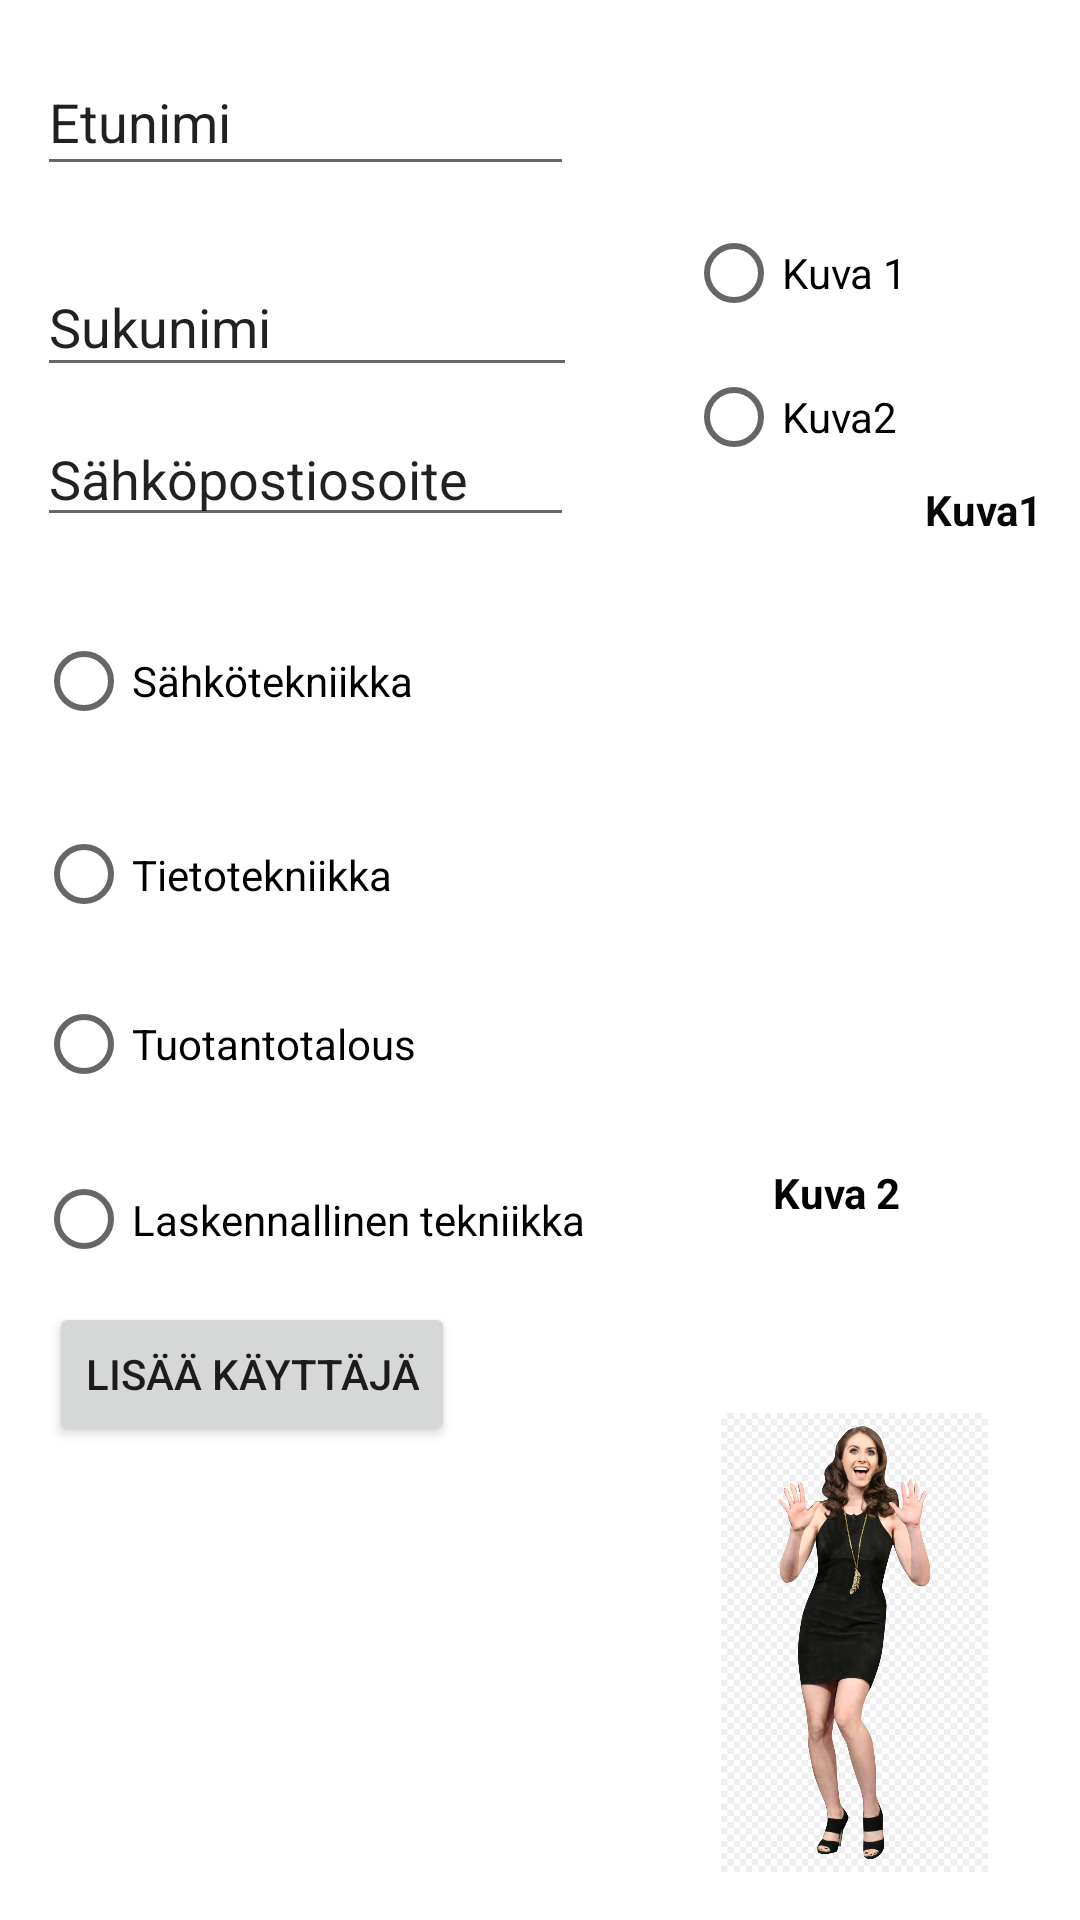

The Android layout XML behind this screen, and the referenced resources:
<!-- AndroidManifest.xml: application theme Theme.Aplikaatio2 -->
<!-- res/layout/activity_add_student.xml -->
<?xml version="1.0" encoding="utf-8"?>
<androidx.constraintlayout.widget.ConstraintLayout xmlns:android="http://schemas.android.com/apk/res/android"
    xmlns:app="http://schemas.android.com/apk/res-auto"
    xmlns:tools="http://schemas.android.com/tools"
    android:layout_width="match_parent"
    android:layout_height="match_parent"
    tools:context=".AddStudentActivity">

    <EditText
        android:id="@+id/editTextFirstName"
        android:layout_width="179dp"
        android:layout_height="46dp"
        android:layout_marginTop="16dp"
        android:ems="10"
        android:inputType="textPersonName"
        android:text="Etunimi"
        app:layout_constraintEnd_toEndOf="parent"
        app:layout_constraintHorizontal_bias="0.069"
        app:layout_constraintStart_toStartOf="parent"
        app:layout_constraintTop_toTopOf="parent" />

    <EditText
        android:id="@+id/editTextSurName"
        android:layout_width="180dp"
        android:layout_height="43dp"
        android:layout_marginTop="24dp"
        android:ems="10"
        android:inputType="textPersonName"
        android:text="Sukunimi"
        app:layout_constraintEnd_toEndOf="parent"
        app:layout_constraintHorizontal_bias="0.069"
        app:layout_constraintStart_toStartOf="parent"
        app:layout_constraintTop_toBottomOf="@+id/editTextFirstName" />

    <EditText
        android:id="@+id/editTextEmail"
        android:layout_width="179dp"
        android:layout_height="42dp"
        android:layout_marginTop="8dp"
        android:ems="10"
        android:inputType="textPersonName"
        android:text="Sähköpostiosoite"
        app:layout_constraintEnd_toEndOf="parent"
        app:layout_constraintHorizontal_bias="0.069"
        app:layout_constraintStart_toStartOf="parent"
        app:layout_constraintTop_toBottomOf="@+id/editTextSurName" />

    <RadioGroup
        android:id="@+id/rgUserType"
        android:layout_width="253dp"
        android:layout_height="215dp"
        android:layout_marginTop="24dp"
        app:layout_constraintEnd_toEndOf="parent"
        app:layout_constraintHorizontal_bias="0.113"
        app:layout_constraintStart_toStartOf="parent"
        app:layout_constraintTop_toBottomOf="@+id/editTextEmail">

        <RadioButton
            android:id="@+id/radioButtonSahko"
            android:layout_width="332dp"
            android:layout_height="48dp"
            android:text="Sähkötekniikka" />

        <RadioButton
            android:id="@+id/radioButtonTite"
            android:layout_width="333dp"
            android:layout_height="49dp"
            android:layout_marginTop="16dp"
            android:text="Tietotekniikka" />

        <RadioButton
            android:id="@+id/radioButtonTuta"
            android:layout_width="333dp"
            android:layout_height="48dp"
            android:layout_marginTop="8dp"
            android:text="Tuotantotalous" />

        <RadioButton
            android:id="@+id/radioButtonLate"
            android:layout_width="332dp"
            android:layout_height="45dp"
            android:layout_marginTop="12dp"
            android:text="Laskennallinen tekniikka" />

    </RadioGroup>

    <Button
        android:id="@+id/button5"
        android:layout_width="wrap_content"
        android:layout_height="wrap_content"
        android:layout_marginTop="16dp"
        android:onClick="addUser"
        android:text="Lisää Käyttäjä"
        app:layout_constraintEnd_toEndOf="parent"
        app:layout_constraintHorizontal_bias="0.072"
        app:layout_constraintStart_toStartOf="parent"
        app:layout_constraintTop_toBottomOf="@+id/rgUserType" />

    <RadioGroup
        android:id="@+id/rgImageGroup"
        android:layout_width="103dp"
        android:layout_height="106dp"
        android:layout_marginStart="200dp"
        android:layout_marginBottom="400dp"
        app:layout_constraintBottom_toBottomOf="parent"
        app:layout_constraintEnd_toEndOf="parent"
        app:layout_constraintStart_toStartOf="parent"
        app:layout_constraintTop_toTopOf="parent">

        <RadioButton
            android:id="@+id/radioButtonKuva1"
            android:layout_width="match_parent"
            android:layout_height="wrap_content"
            android:text="Kuva 1" />

        <RadioButton
            android:id="@+id/radioButtonKuva2"
            android:layout_width="match_parent"
            android:layout_height="wrap_content"
            android:text="Kuva2" />
    </RadioGroup>

    <ImageView
        android:id="@+id/imageView2"
        android:layout_width="114dp"
        android:layout_height="215dp"
        android:layout_marginStart="150dp"
        app:layout_constraintBottom_toBottomOf="parent"
        app:layout_constraintEnd_toEndOf="parent"
        app:layout_constraintHorizontal_bias="0.823"
        app:layout_constraintStart_toStartOf="parent"
        app:layout_constraintTop_toBottomOf="@+id/rgImageGroup"
        app:layout_constraintVertical_bias="0.0"
        app:srcCompat="@drawable/stockman" />

    <TextView
        android:id="@+id/textView"
        android:layout_width="wrap_content"
        android:layout_height="wrap_content"
        android:text="Kuva 2"
        android:textColor="#000000"
        android:textStyle="bold"
        app:layout_constraintEnd_toEndOf="parent"
        app:layout_constraintHorizontal_bias="0.64"
        app:layout_constraintStart_toEndOf="@+id/button5"
        app:layout_constraintTop_toBottomOf="@+id/imageView2" />

    <TextView
        android:id="@+id/textView2"
        android:layout_width="wrap_content"
        android:layout_height="wrap_content"
        android:text="Kuva1"
        android:textColor="#070707"
        android:textStyle="bold"
        app:layout_constraintBottom_toBottomOf="parent"
        app:layout_constraintEnd_toEndOf="parent"
        app:layout_constraintHorizontal_bias="0.962"
        app:layout_constraintStart_toStartOf="parent"
        app:layout_constraintTop_toTopOf="parent"
        app:layout_constraintVertical_bias="0.258" />

    <ImageView
        android:id="@+id/imageView"
        android:layout_width="123dp"
        android:layout_height="153dp"
        android:layout_marginBottom="16dp"
        app:layout_constraintBottom_toBottomOf="parent"
        app:layout_constraintEnd_toEndOf="parent"
        app:layout_constraintHorizontal_bias="0.943"
        app:layout_constraintStart_toStartOf="parent"
        app:srcCompat="@drawable/stockwomann" />

</androidx.constraintlayout.widget.ConstraintLayout>
<!-- resources referenced by this layout -->
<resources>
  <!-- drawable stockwomann: png bitmap (drawable, 707972 bytes) -->
  <style name="Theme.Aplikaatio2" parent="Theme.MaterialComponents.DayNight.DarkActionBar">
          
          <item name="colorPrimary">@color/purple_500</item>
          <item name="colorPrimaryVariant">@color/purple_700</item>
          <item name="colorOnPrimary">@color/white</item>
          
          <item name="colorSecondary">@color/teal_200</item>
          <item name="colorSecondaryVariant">@color/teal_700</item>
          <item name="colorOnSecondary">@color/black</item>
          
          <item name="android:statusBarColor">?attr/colorPrimaryVariant</item>
          
      </style>
  <!-- not gathered from this repository: default colours our renderer supplied (Android Studio template values) -->
  <color name="purple_500">#FF6200EE</color>
  <color name="purple_700">#FF3700B3</color>
  <color name="teal_200">#FF03DAC5</color>
  <color name="teal_700">#FF018786</color>
  <color name="black">#FF000000</color>
  <color name="white">#FFFFFFFF</color>
</resources>
